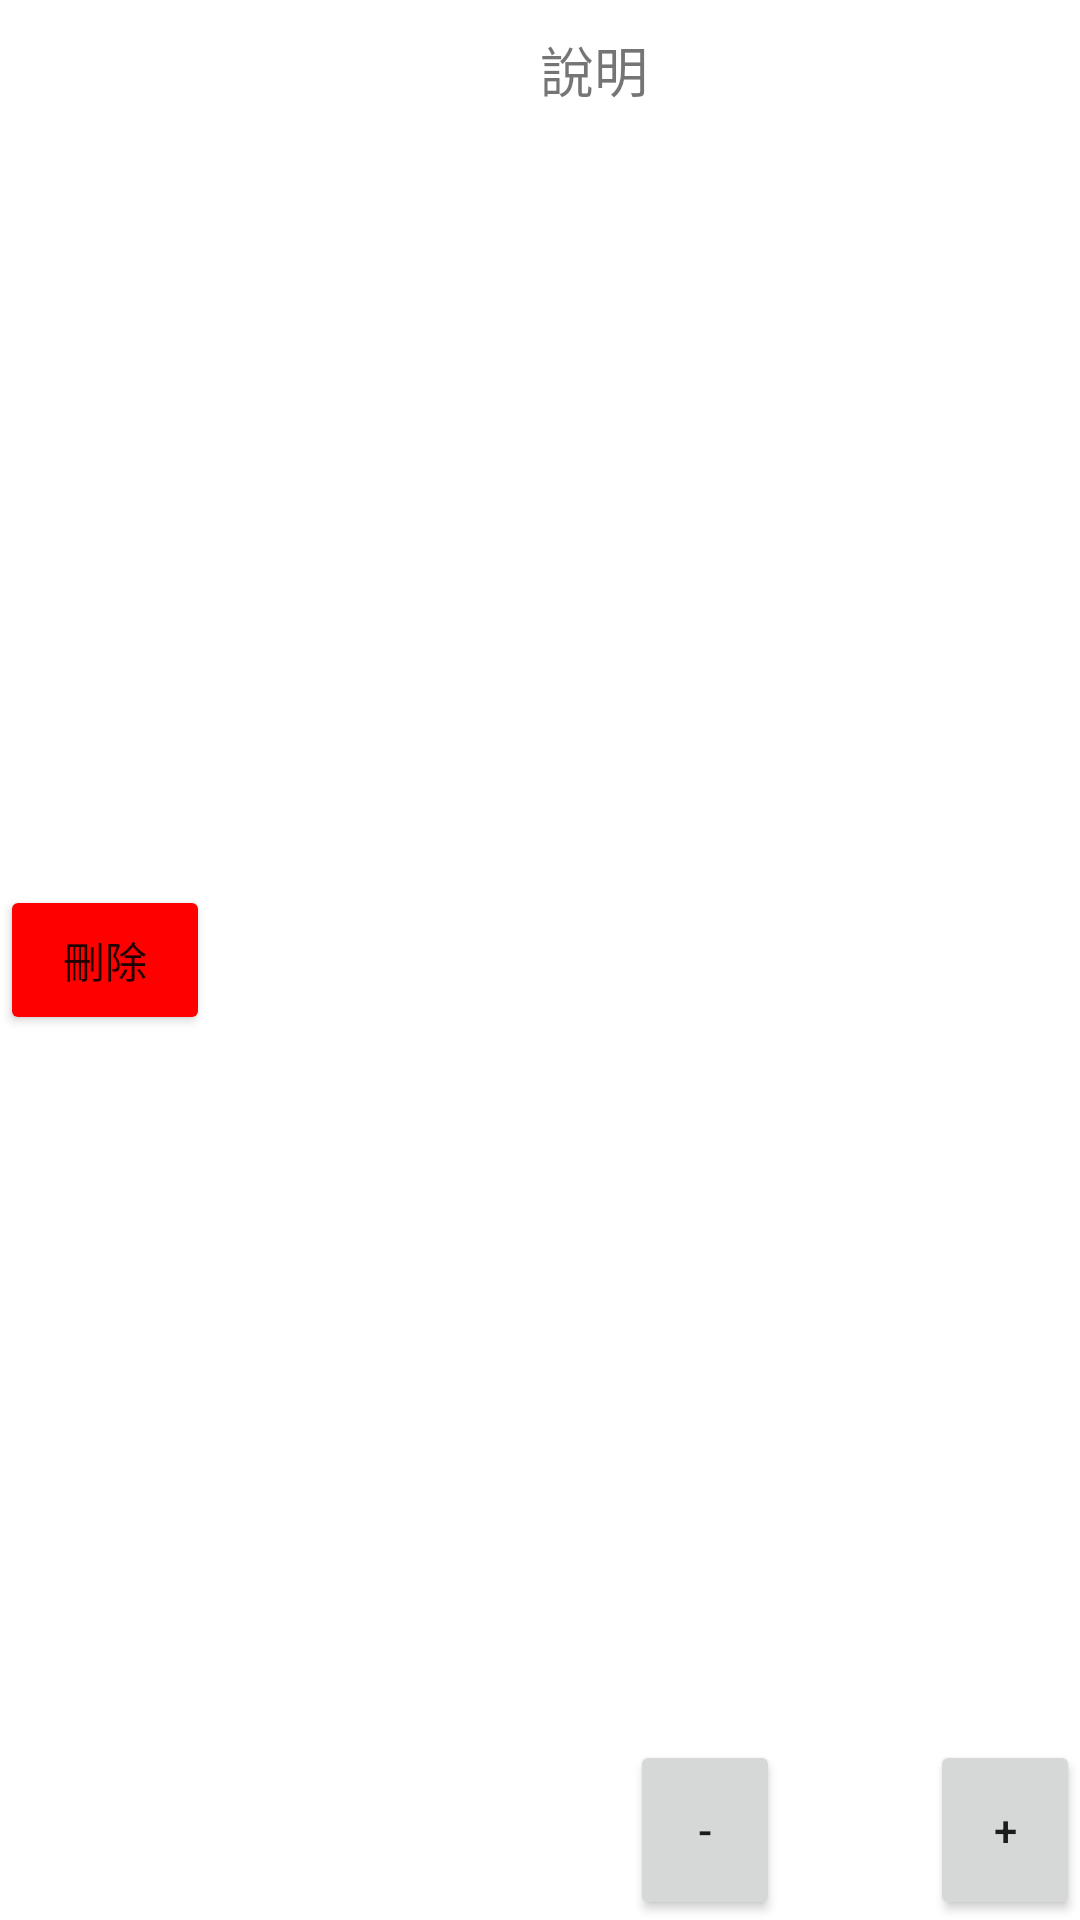

Write the Android layout XML for this screen, with the resource values it uses.
<!-- AndroidManifest.xml: application theme Theme.Charlotte -->
<!-- res/layout/activity_shopping_cart_row.xml -->
<?xml version="1.0" encoding="utf-8"?>
<androidx.constraintlayout.widget.ConstraintLayout xmlns:android="http://schemas.android.com/apk/res/android"
    xmlns:app="http://schemas.android.com/apk/res-auto"
    xmlns:tools="http://schemas.android.com/tools"
    android:layout_width="match_parent"
    android:layout_height="wrap_content">

    <Button
        android:id="@+id/shoppingCart_Row_radioButton"
        android:layout_width="70dp"
        android:layout_height="50dp"
        android:backgroundTint="@color/red"
        android:text="@string/delete"
        app:layout_constraintBottom_toBottomOf="parent"
        app:layout_constraintLeft_toLeftOf="parent"
        app:layout_constraintStart_toStartOf="parent"
        app:layout_constraintTop_toTopOf="parent" />


    <ImageView
        android:id="@+id/shoppingCart_Row_ImageView"
        android:layout_width="100dp"
        android:layout_height="100dp"
        android:contentDescription="商品圖片"
        android:src="@drawable/person"
        app:layout_constraintBottom_toBottomOf="parent"
        app:layout_constraintLeft_toRightOf="@+id/shoppingCart_Row_radioButton"
        app:layout_constraintTop_toTopOf="parent" />

    <TextView
        android:id="@+id/shoppingCart_Row_productTextview"
        android:layout_width="wrap_content"
        android:layout_height="wrap_content"
        android:layout_marginTop="10dp"
        android:layout_marginLeft="10dp"
        android:textSize="18dp"
        android:text="說明"
        android:inputType="number"
        app:layout_constraintLeft_toRightOf="@+id/shoppingCart_Row_ImageView"
        app:layout_constraintTop_toTopOf="parent" />

    <Button
        android:id="@+id/shoppingCart_Row_ReduceBtn"
        android:layout_width="50dp"
        android:layout_height="60dp"
        android:text="-"
        app:layout_constraintBottom_toBottomOf="parent"
        app:layout_constraintRight_toLeftOf="@+id/shoppingCart_Row_CountTextView" />

    <EditText
        android:id="@+id/shoppingCart_Row_CountTextView"
        android:layout_width="50dp"
        android:layout_height="60dp"
        android:background="@android:color/transparent"
        android:gravity="center"
        android:inputType="number"
        app:layout_constraintBottom_toBottomOf="parent"
        app:layout_constraintRight_toLeftOf="@+id/shoppingCart_Row_PlusBtn" />

    <Button
        android:id="@+id/shoppingCart_Row_PlusBtn"
        android:layout_width="50dp"
        android:layout_height="60dp"
        android:text="+"
        app:layout_constraintBottom_toBottomOf="parent"
        app:layout_constraintRight_toRightOf="parent" />

</androidx.constraintlayout.widget.ConstraintLayout>
<!-- resources referenced by this layout -->
<resources>
  <color name="red">#FF0000</color>
  <string name="delete">刪除</string>
  <style name="Theme.Charlotte" parent="Theme.MaterialComponents.DayNight.NoActionBar">
          
          <item name="colorPrimary">@color/purple_500</item>
          <item name="colorPrimaryVariant">@color/purple_700</item>
          <item name="colorOnPrimary">@color/white</item>
          
          <item name="colorSecondary">@color/teal_200</item>
          <item name="colorSecondaryVariant">@color/teal_700</item>
          <item name="colorOnSecondary">@color/black</item>
          
          <item name="android:statusBarColor" tools:targetApi="l">?attr/colorPrimaryVariant</item>
          
      </style>
  <color name="white">#FFFFFF</color>
  <color name="black">#000000</color>
  <!-- not gathered from this repository: default colours our renderer supplied (Android Studio template values) -->
  <color name="purple_500">#FF6200EE</color>
  <color name="purple_700">#FF3700B3</color>
  <color name="teal_200">#FF03DAC5</color>
  <color name="teal_700">#FF018786</color>
</resources>
